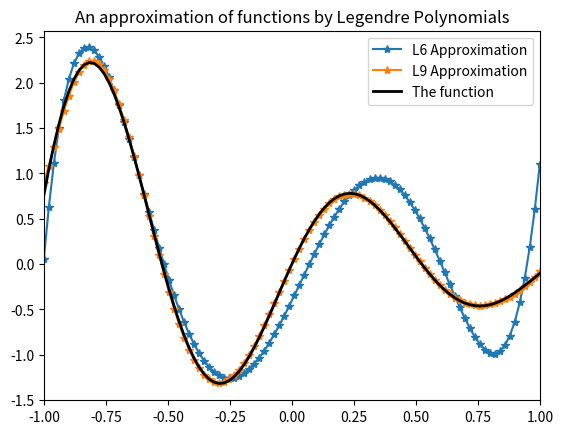

Reproduce this figure in Python.
import numpy as np
from scipy.special import eval_legendre, roots_legendre
import matplotlib.pyplot as plt
# Legendre Polynomials
def Ln(x,n): # Easy of use "Legendre Polynomials"
    return eval_legendre(n,x)
def f(x): # the function to approximate
    return np.sin(6*x)*np.exp(-x)
X = np.linspace(-1, 1, 100) # The domain of the Legendre polynomials for "Orthogonality"
for p in range(6,10,3): # Legendre approximations for different p "degree of polynomials"
    roots, weights = roots_legendre(p) # Roots and weights of Legendre Polynomials
    coeff = np.zeros(p) # Computations of the Legendre coefficients
    for j in range(p):
        I = 0
        for i in range(len(weights)):
            I += f(roots[i])*Ln(roots[i],j)*weights[i]
        coeff[j] = (j+1/2) * I
    appr = np.zeros(len(X))
    for j in range(p):  # Computing approximation to the function
        appr += coeff[j]*Ln(X,j)
    plt.plot(X,appr,label = f"L{p} Approximation",marker = "*")
plt.plot(X,f(X),label = "The function",linewidth = 2,color = "black")
plt.title("An approximation of functions by Legendre Polynomials")
plt.legend()
plt.xlim(-1, 1)
plt.show()
